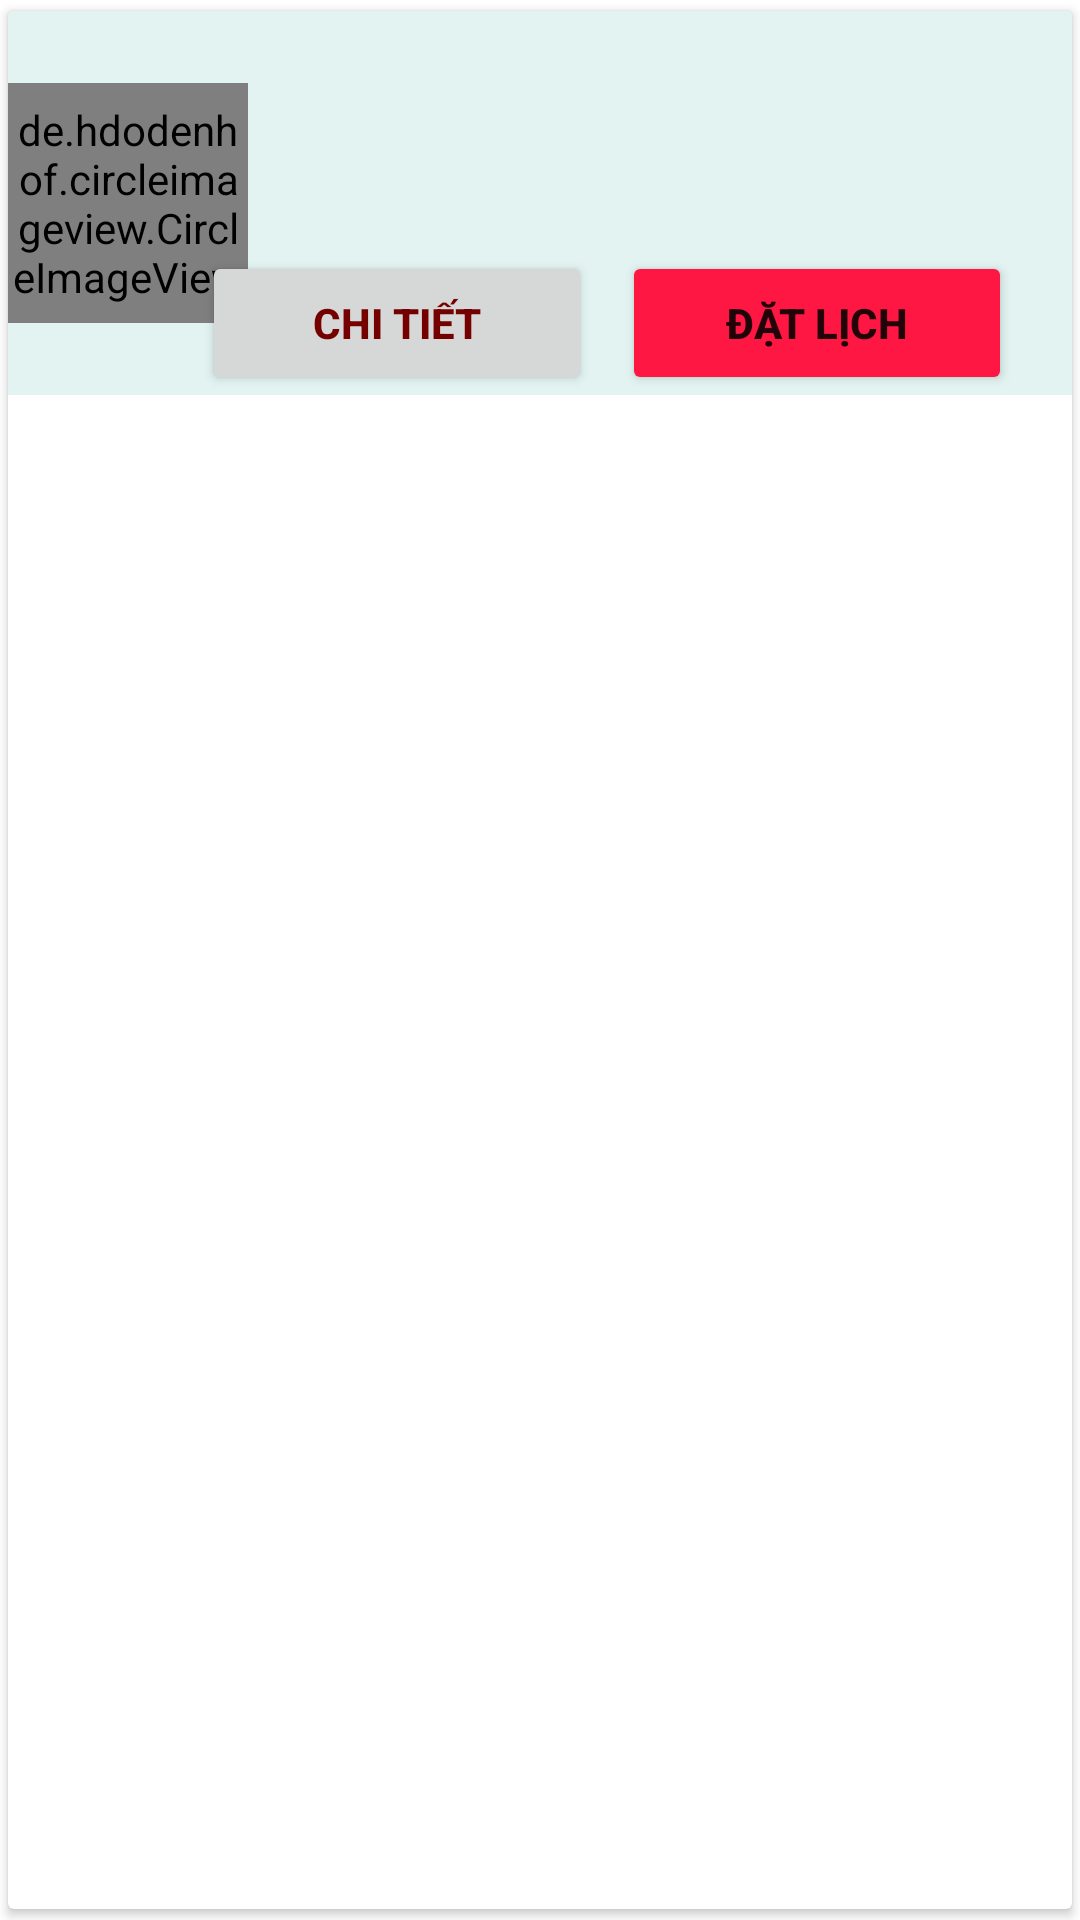

Reconstruct the res/layout file that produces this screen, plus the resources it refers to.
<!-- AndroidManifest.xml: application theme Theme.LoginandRegister -->
<!-- res/layout/item.xml -->
<?xml version="1.0" encoding="utf-8"?>
<androidx.cardview.widget.CardView xmlns:android="http://schemas.android.com/apk/res/android"
    android:layout_width="match_parent"
    android:orientation="vertical"
    android:padding="10dp"
    android:id="@+id/layoutitem"
    app:cardUseCompatPadding="true"

    xmlns:app="http://schemas.android.com/apk/res-auto"
    android:layout_height="wrap_content">

        <RelativeLayout
            android:id="@+id/ttdv"
            android:background="#E2F3F1"
            android:layout_width="match_parent"
            android:layout_height="wrap_content"
            >
            <de.hdodenhof.circleimageview.CircleImageView
                android:layout_width="80dp"
                android:layout_height="80dp"
                android:src="@drawable/ic_baseline"
                android:layout_centerVertical="true"
                android:id="@+id/img1"/>
            <TextView
                android:textColor="@color/black"
                android:layout_centerVertical="true"
                android:layout_marginLeft="20dp"
                android:text=""
                android:textStyle="bold"
                android:textSize="20dp"
                android:layout_width="match_parent"
                android:layout_height="wrap_content"
                android:id="@+id/nametext"
                android:layout_toRightOf="@+id/img1"

                />
            <LinearLayout
                android:paddingRight="20dp"
                android:gravity="right"
                android:layout_below="@+id/img1"
                android:layout_width="match_parent"
                android:layout_height="wrap_content"
                android:orientation="horizontal">
                <Button
                    android:textStyle="bold"
                    android:textColor="#750000"
                    android:id="@+id/chitiet"
                    android:layout_marginRight="10dp"
                    android:layout_width="130dp"
                    android:layout_height="wrap_content"
                    android:text="Chi tiết"/>
                <Button
                    android:id="@+id/btnDatLich"
                    android:layout_width="130dp"
                    android:layout_height="wrap_content"
                    android:textStyle="bold"
                    android:text="ĐẶT LỊCH"
                    android:backgroundTint="@color/purple_500"
                    android:textAllCaps="false"/>
            </LinearLayout>
        </RelativeLayout>

</androidx.cardview.widget.CardView>
<!-- resources referenced by this layout -->
<resources>
  <color name="black">#FF000000</color>
  <color name="purple_500">#FF1744</color>
  <style name="Theme.LoginandRegister" parent="Theme.MaterialComponents.DayNight.NoActionBar">
          
          <item name="colorPrimary">@color/blue</item>
          <item name="colorPrimaryVariant">@color/purple_700</item>
          <item name="colorOnPrimary">@color/white</item>
          
          <item name="colorSecondary">@color/teal_200</item>
          <item name="colorSecondaryVariant">@color/teal_700</item>
          <item name="colorOnSecondary">@color/black</item>
          
          <item name="android:statusBarColor">?attr/colorPrimaryVariant</item>
          
      </style>
  <color name="blue">#4FC3F7</color>
  <color name="purple_700">#FF3700B3</color>
  <color name="white">#FFFFFFFF</color>
  <color name="teal_200">#FF03DAC5</color>
  <color name="teal_700">#FF018786</color>
</resources>
